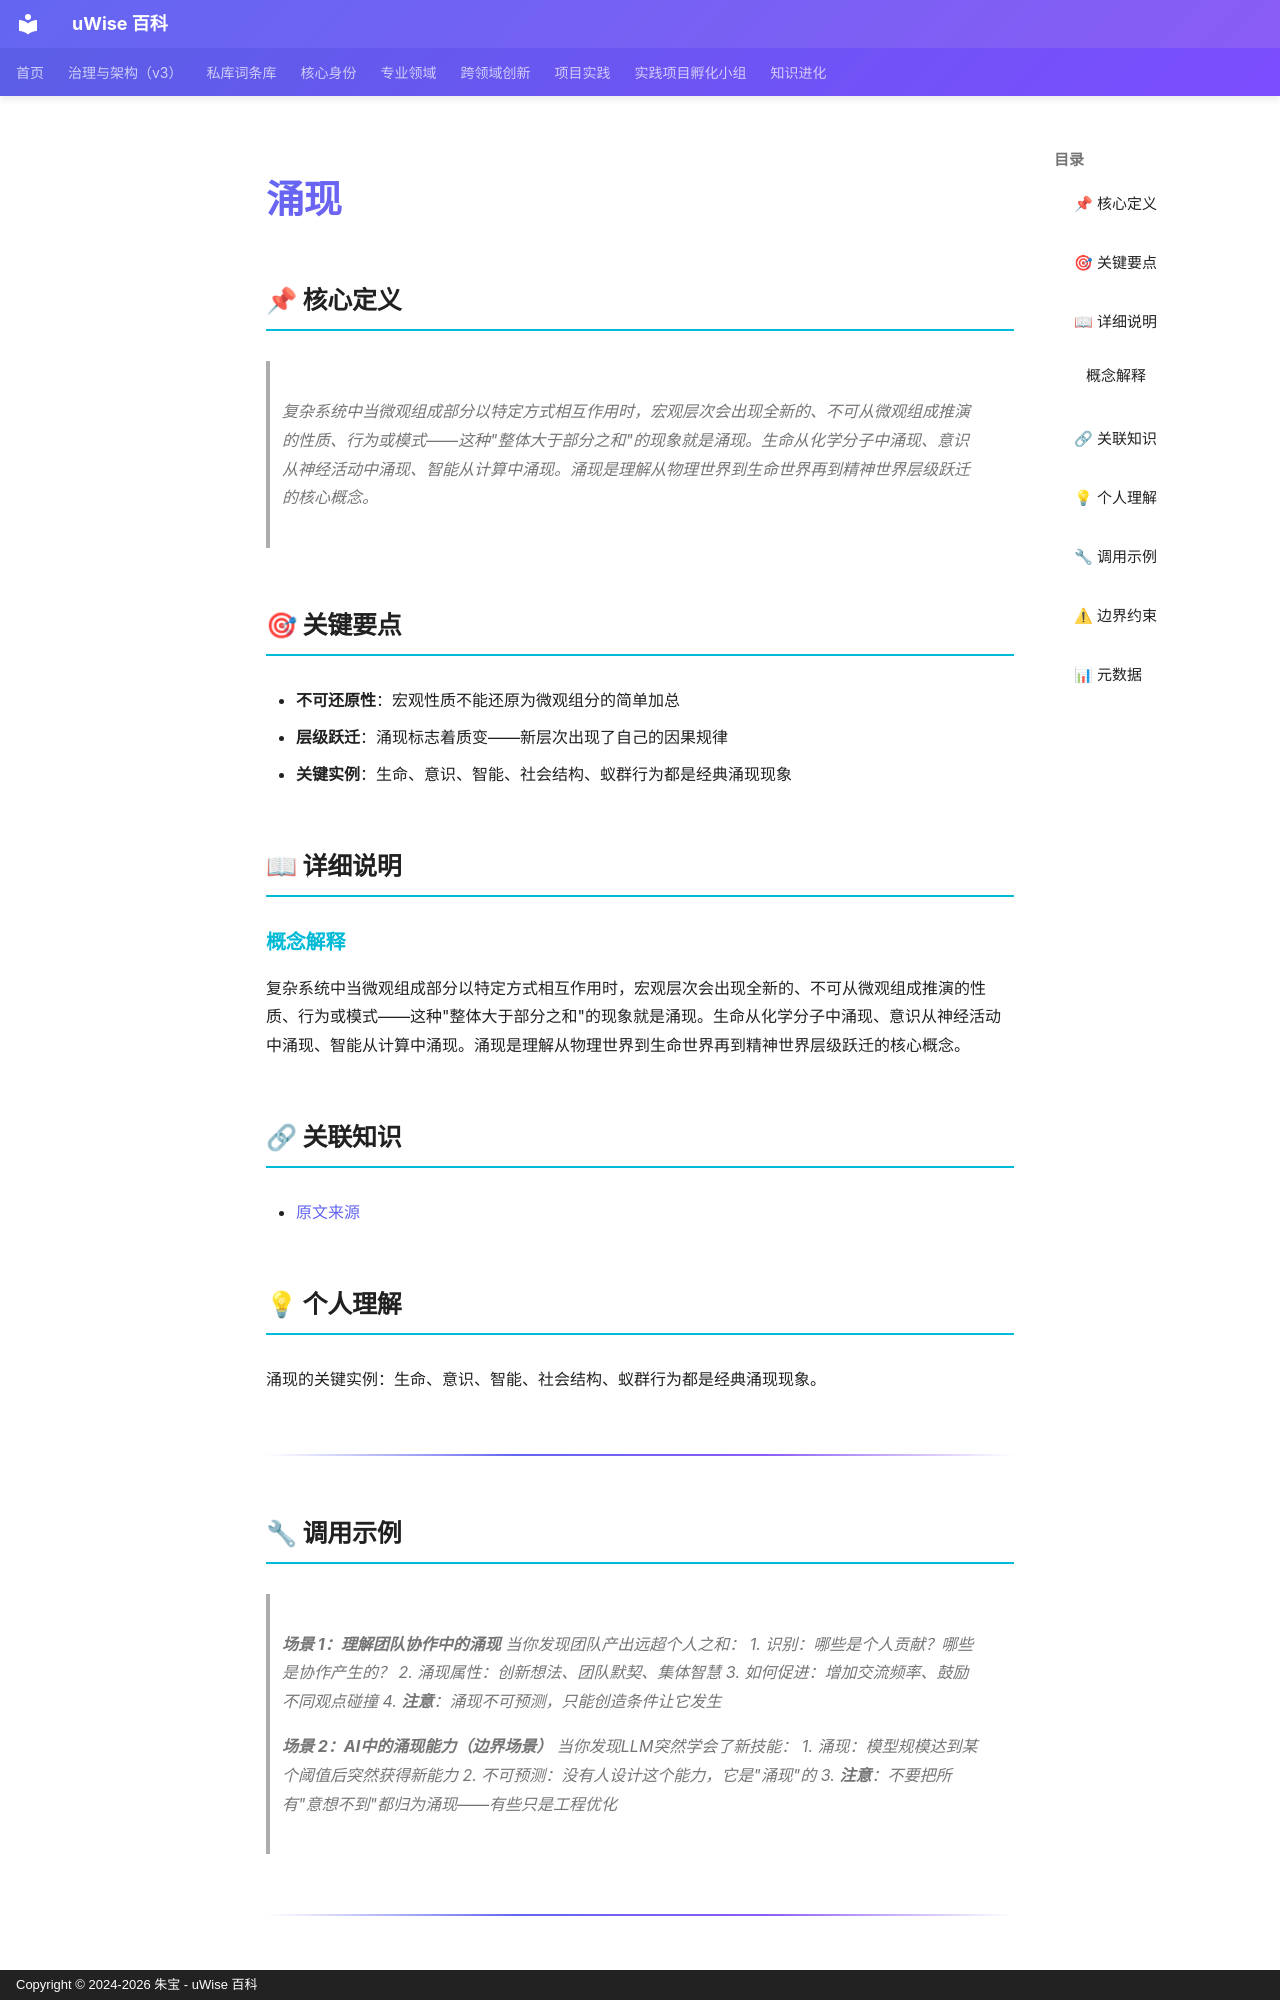

repository: zhubao315/uWise · page: vault-encyclopedia/md-7a47cef5/index.html · generator: mkdocs · copyright: Copyright © 2024-2026 朱宝 - uWise 百科

---
title: "涌现"
description: "复杂系统中当微观组成部分以特定方式相互作用时，宏观层次会出现全新的、不可从微观组成推演的性质、行为或模式——这种\"整体大于部分之和\"的现象就是涌现。生命从化学分子中涌现、意识从神经活动中涌现、智能从计算中涌现。涌现是理解从物理世界到生命世界再到精神世界层级跃迁的核心概念。"
---

# 涌现

## 📌 核心定义

> 复杂系统中当微观组成部分以特定方式相互作用时，宏观层次会出现全新的、不可从微观组成推演的性质、行为或模式——这种"整体大于部分之和"的现象就是涌现。生命从化学分子中涌现、意识从神经活动中涌现、智能从计算中涌现。涌现是理解从物理世界到生命世界再到精神世界层级跃迁的核心概念。

## 🎯 关键要点

- **不可还原性**：宏观性质不能还原为微观组分的简单加总
- **层级跃迁**：涌现标志着质变——新层次出现了自己的因果规律
- **关键实例**：生命、意识、智能、社会结构、蚁群行为都是经典涌现现象

## 📖 详细说明

### 概念解释
复杂系统中当微观组成部分以特定方式相互作用时，宏观层次会出现全新的、不可从微观组成推演的性质、行为或模式——这种"整体大于部分之和"的现象就是涌现。生命从化学分子中涌现、意识从神经活动中涌现、智能从计算中涌现。涌现是理解从物理世界到生命世界再到精神世界层级跃迁的核心概念。


## 🔗 关联知识

- [原文来源](../md-7a47cef5/)

## 💡 个人理解

涌现的关键实例：生命、意识、智能、社会结构、蚁群行为都是经典涌现现象。

---

## 🔧 调用示例

> **场景 1：理解团队协作中的涌现**
> 当你发现团队产出远超个人之和：
> 1. 识别：哪些是个人贡献？哪些是协作产生的？
> 2. 涌现属性：创新想法、团队默契、集体智慧
> 3. 如何促进：增加交流频率、鼓励不同观点碰撞
> 4. **注意**：涌现不可预测，只能创造条件让它发生

> **场景 2：AI中的涌现能力（边界场景）**
> 当你发现LLM突然学会了新技能：
> 1. 涌现：模型规模达到某个阈值后突然获得新能力
> 2. 不可预测：没有人设计这个能力，它是"涌现"的
> 3. **注意**：不要把所有"意想不到"都归为涌现——有些只是工程优化

---
